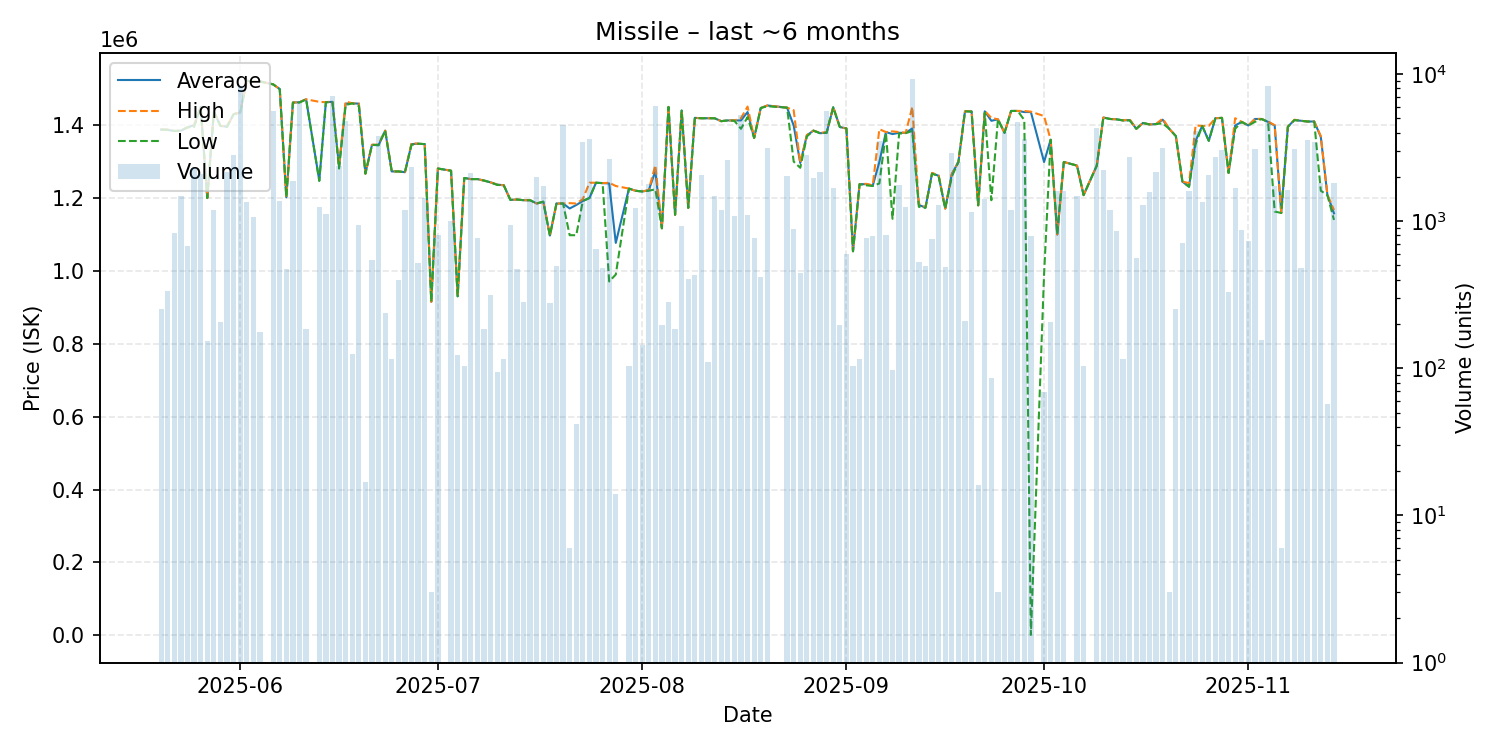

Values plotted in this chart, from the file beside it:
date, average, highest, lowest, order_count, volume
2025-05-20, 1388000, 1388000, 1388000, 6, 254
2025-05-21, 1387000, 1388000, 1387000, 6, 334
2025-05-22, 1384000, 1384000, 1384000, 14, 825
2025-05-23, 1385000, 1385000, 1385000, 9, 1479
2025-05-24, 1394000, 1394000, 1394000, 11, 673
2025-05-25, 1400000, 1400000, 1395000, 9, 2300
2025-05-26, 1450000, 1450000, 1450000, 8, 2092
2025-05-27, 1200000, 1200000, 1200000, 2, 154
2025-05-28, 1437000, 1437000, 1437000, 9, 1195
2025-05-29, 1398000, 1398000, 1398000, 5, 206
2025-05-30, 1396000, 1398000, 1395000, 9, 2171
2025-05-31, 1430000, 1430000, 1430000, 9, 2820
2025-06-01, 1435000, 1435000, 1435000, 15, 8243
2025-06-02, 1522000, 1522000, 1522000, 3, 1345
2025-06-03, 1520000, 1520000, 1520000, 4, 1070
2025-06-04, 1520000, 1520000, 1520000, 2, 177
2025-06-06, 1512000, 1512000, 1512000, 8, 5595
2025-06-07, 1499000, 1499000, 1499000, 4, 1378
2025-06-08, 1202000, 1202000, 1202000, 5, 475
2025-06-09, 1462000, 1462000, 1462000, 8, 1871
2025-06-10, 1463000, 1463000, 1462000, 10, 6357
2025-06-11, 1471000, 1471000, 1471000, 4, 186
2025-06-13, 1248000, 1464000, 1247000, 8, 1252
2025-06-14, 1463000, 1463000, 1463000, 9, 1126
2025-06-15, 1464000, 1465000, 1463000, 14, 7080
2025-06-16, 1285000, 1287000, 1281000, 13, 2377
2025-06-17, 1459000, 1465000, 1455000, 15, 4815
2025-06-18, 1460000, 1460000, 1460000, 2, 125
2025-06-19, 1459000, 1460000, 1453000, 5, 941
2025-06-20, 1267000, 1267000, 1267000, 1, 17
2025-06-21, 1346000, 1346000, 1346000, 4, 541
2025-06-22, 1345000, 1347000, 1345000, 16, 3811
2025-06-23, 1385000, 1385000, 1385000, 4, 238
2025-06-24, 1273000, 1273000, 1273000, 2, 116
2025-06-25, 1273000, 1273000, 1273000, 2, 401
2025-06-26, 1271000, 1271000, 1271000, 12, 1183
2025-06-27, 1348000, 1351000, 1346000, 17, 2325
2025-06-28, 1349000, 1349000, 1349000, 8, 521
2025-06-29, 1348000, 1348000, 1348000, 5, 1440
2025-06-30, 915400, 915400, 915400, 1, 3
2025-07-01, 1281000, 1281000, 1281000, 5, 811
2025-07-03, 1275000, 1275000, 1275000, 4, 1003
2025-07-04, 930400, 930400, 930400, 2, 124
2025-07-05, 1255000, 1255000, 1255000, 1, 104
2025-07-06, 1252000, 1252000, 1252000, 11, 2135
2025-07-07, 1252000, 1252000, 1252000, 8, 774
2025-07-08, 1248000, 1248000, 1248000, 2, 185
2025-07-09, 1243000, 1243000, 1243000, 4, 316
2025-07-10, 1236979, 1237000, 1236000, 2, 94
2025-07-11, 1235000, 1235000, 1235000, 1, 115
2025-07-12, 1195000, 1195000, 1195000, 7, 937
2025-07-13, 1196000, 1196000, 1196000, 2, 471
2025-07-14, 1194000, 1194000, 1194000, 3, 284
2025-07-15, 1194000, 1194000, 1194000, 10, 1363
2025-07-16, 1185000, 1185000, 1185000, 3, 1994
2025-07-17, 1190000, 1190000, 1190000, 6, 1725
2025-07-18, 1097000, 1097000, 1097000, 2, 280
2025-07-19, 1185000, 1185000, 1185000, 4, 494
2025-07-20, 1185000, 1185000, 1185000, 23, 4497
2025-07-21, 1171333, 1186000, 1098000, 3, 6
... 110 more rows
